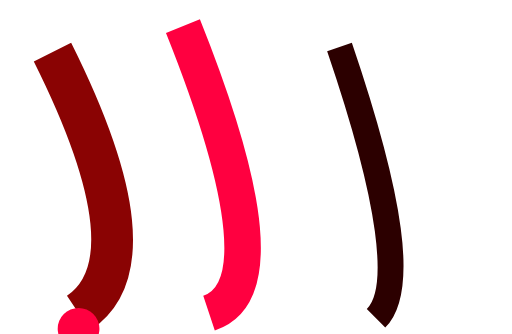
t = 0.00 s
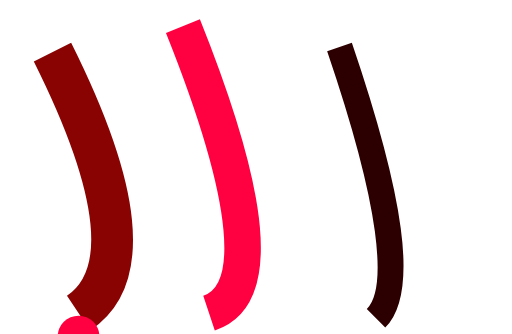
t = 0.23 s
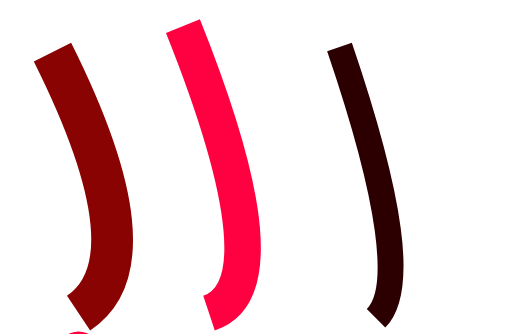
t = 0.68 s
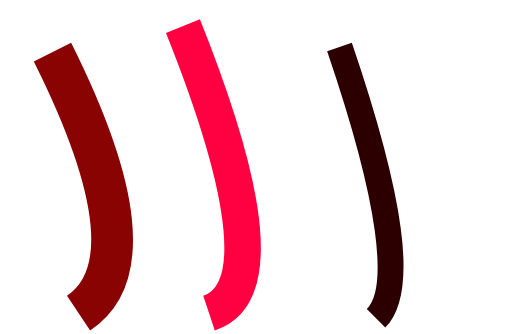
t = 0.90 s
t = 1.13 s: frame unchanged from t = 0.68 s, image omitted
t = 1.58 s: frame unchanged from t = 0.23 s, image omitted

The animated SVG that drew these frames (rendered in a browser with its animation timeline set to each time). Animation: 1 SMIL element (animate=1); one cycle of 1.80 s, repeats indefinitely.

<svg width="98" height="64" viewBox="0 0 98 64" xmlns="http://www.w3.org/2000/svg">
  <path d="M10 10 Q30 50 15 60" stroke="#8A0303" stroke-width="8" fill="none"/>
  <path d="M35 5 Q55 55 40 60" stroke="#FF0040" stroke-width="7" fill="none"/>
  <path d="M65 9 Q80 53 72 61" stroke="#2c0000" stroke-width="5" fill="none"/>
  <!-- Dripping blood drop that moves -->
  <circle cx="15" cy="63" r="4" fill="#FF0040">
    <animate attributeName="cy" values="63;69;63" dur="1.8s" repeatCount="indefinite"/>
  </circle>
</svg>
